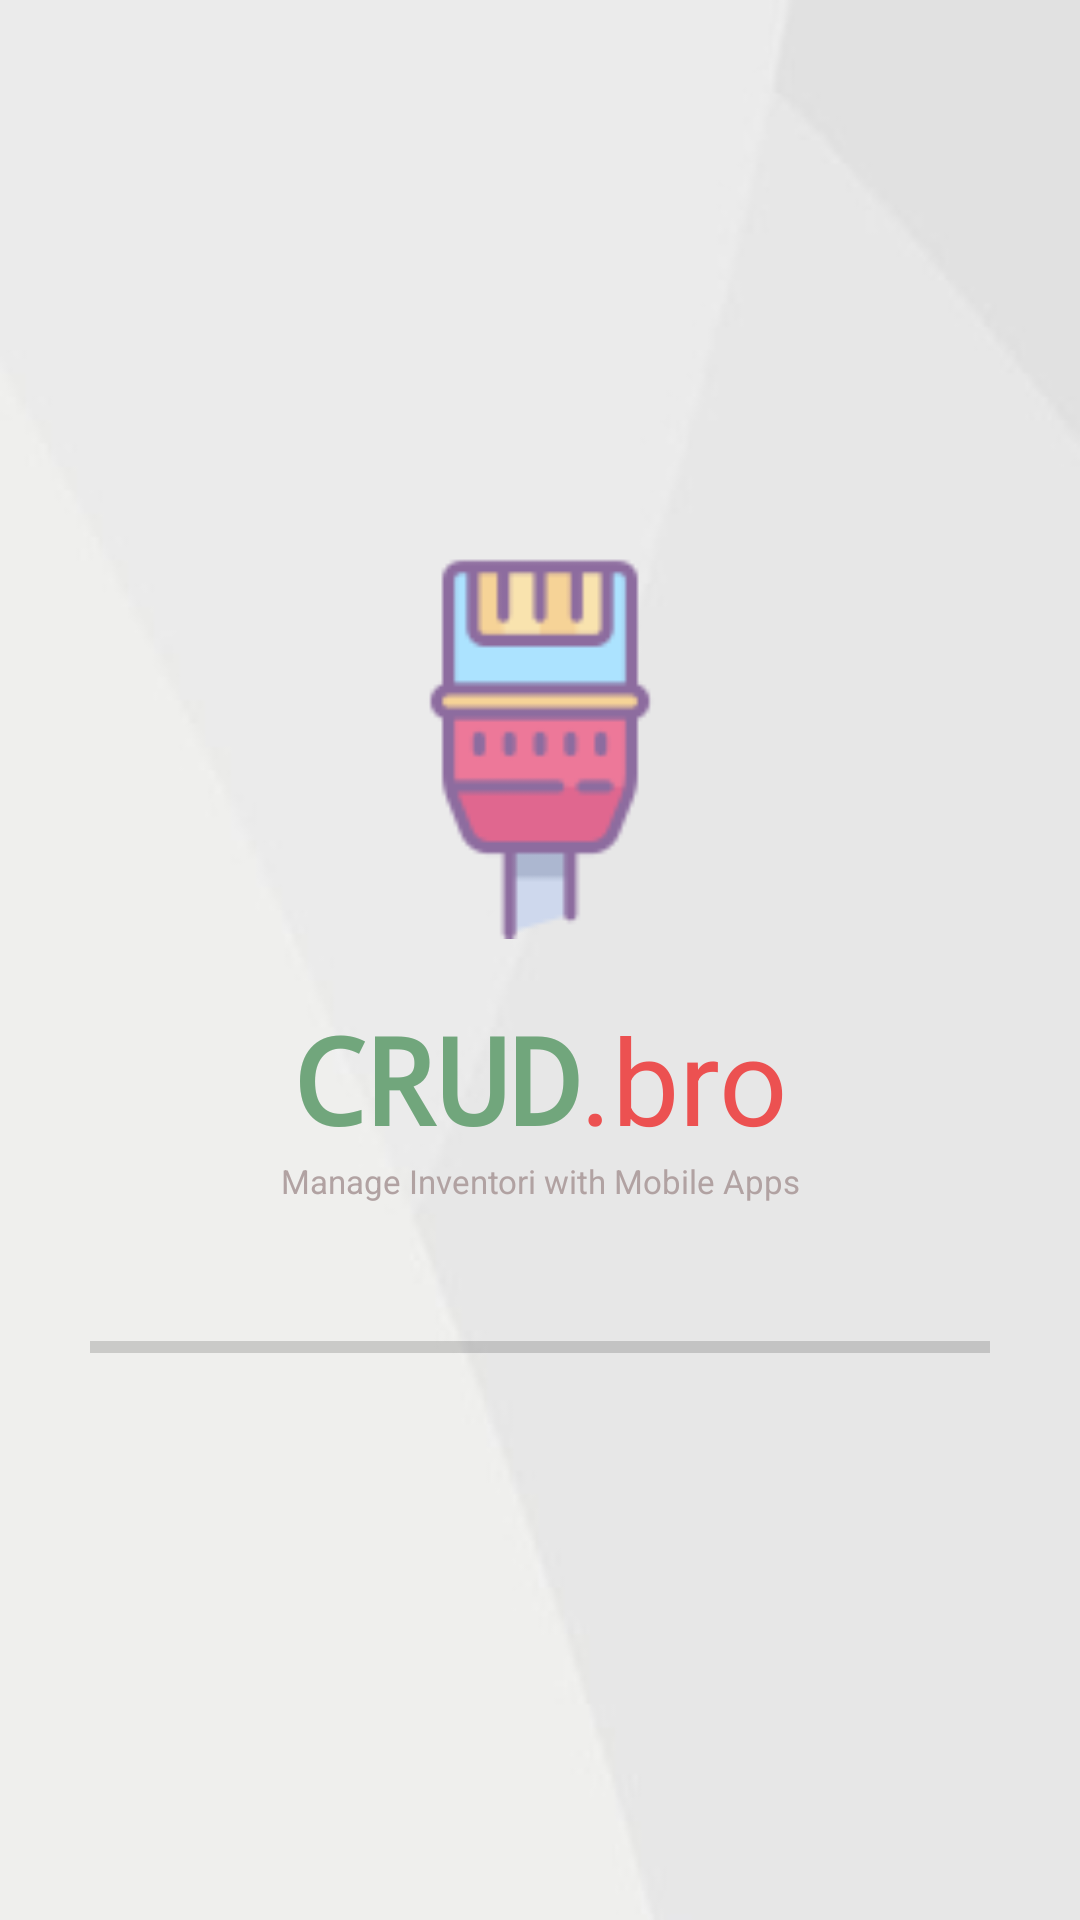

Android layout source for this screen:
<!-- AndroidManifest.xml: application theme AppTheme -->
<!-- res/layout/activity_splash.xml -->
<?xml version="1.0" encoding="utf-8"?>
<LinearLayout xmlns:android="http://schemas.android.com/apk/res/android"
    android:orientation="vertical"
    android:layout_width="match_parent"
    android:layout_height="match_parent"
    android:padding="30dp"
    android:gravity="center"
    android:background="@drawable/background">

    <ImageView
        android:layout_width="130dp"
        android:layout_height="130dp"
        android:src="@drawable/crud"/>

    <LinearLayout
        android:layout_marginTop="20dp"
        android:layout_width="wrap_content"
        android:layout_height="wrap_content"
        android:orientation="horizontal">

        <TextView
            android:fontFamily="monospace"
            android:textStyle="bold"
            android:textSize="40sp"
            android:gravity="right"
            android:layout_weight="1"
            android:textColor="#71a67c"
            android:layout_width="wrap_content"
            android:layout_height="wrap_content"
            android:text="CRUD"/>

        <TextView
            android:textColor="#ec5151"
            android:textSize="40sp"
            android:layout_weight="1"
            android:layout_width="match_parent"
            android:layout_height="wrap_content"
            android:text=".bro"/>

    </LinearLayout>

    <TextView
        android:gravity="center"
        android:textColor="#b1a2a2"
        android:textSize="11sp"
        android:layout_width="match_parent"
        android:layout_height="wrap_content"
        android:text="Manage Inventori with Mobile Apps"/>

    <ProgressBar
        android:id="@+id/pbProgress"
        android:paddingTop="40dp"
        style="@style/Base.Widget.AppCompat.ProgressBar.Horizontal"
        android:layout_width="match_parent"
        android:layout_height="wrap_content" />

</LinearLayout>
<!-- resources referenced by this layout -->
<resources>
  <!-- drawable background: jpg bitmap (drawable, 7927 bytes) -->
  <!-- drawable crud: png bitmap (drawable, 2675 bytes) -->
  <style name="AppTheme" parent="Theme.AppCompat.Light.NoActionBar">
          
          <item name="colorPrimary">@color/colorPrimary</item>
          <item name="colorPrimaryDark">@color/colorPrimaryDark</item>
          <item name="colorAccent">@color/colorAccent</item>
      </style>
  <color name="colorPrimary">#3F51B5</color>
  <color name="colorPrimaryDark">#75bc74</color>
  <color name="colorAccent">#FF4081</color>
</resources>
